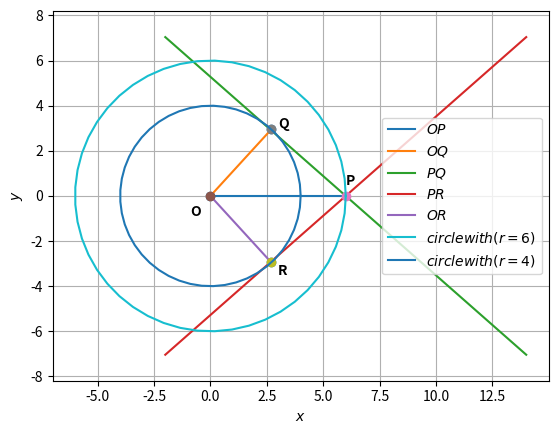

Here is the Python script that generated this plot:
# -*- coding: utf-8 -*-
"""assignment3.ipynb

Automatically generated by Colaboratory.

Original file is located at
    https://colab.research.google.com/<link-removed>
"""

import numpy as np


def dir_vec(A,B):
  return B-A

def norm_vec(A,B):
  return np.matmul(omat, dir_vec(A,B))

#Generate line points
#def line_gen(A,B):
#  len =10
#  dim = A.shape[0]
#  x_AB = np.zeros((dim,len))
#  lam_1 = np.linspace(0,1,len)
#  for i in range(len):
#    temp1 = A + lam_1[i]*(B-A)
#    x_AB[:,i]= temp1.T
#  return x_AB

#Generate line intercepts
def line_icepts(n,c):
  e1 = np.array([1,0]) 
  e2 = np.array([0,1]) 
  A = c*e1/(n@e1)
  B = c*e2/(n@e2)
  return A,B

#Generate line points
def line_dir_pt(m,A,k1,k2):
  len =10
  dim = A.shape[0]
  x_AB = np.zeros((dim,len))
  lam_1 = np.linspace(k1,k2,len)
  for i in range(len):
    temp1 = A + lam_1[i]*m
    x_AB[:,i]= temp1.T
  return x_AB
#Generate line points

def line_norm_eq(n,c,k):
  len =10
  dim = n.shape[0]
  m = omat@n
  m = m/np.linalg.norm(m)
#  x_AB = np.zeros((dim,2*len))
  x_AB = np.zeros((dim,len))
  lam_1 = np.linspace(k[0],k[1],len)
#  print(lam_1)
#  lam_2 = np.linspace(0,k2,len)
  if c==0:
    for i in range(len):
      temp1 = lam_1[i]*m
      x_AB[:,i]= temp1.T
  else:
    A,B = line_icepts(n,c)
    for i in range(len):
      temp1 = A + lam_1[i]*m
      x_AB[:,i]= temp1.T
#    temp2 = B + lam_2[i]*m
#    x_AB[:,i+len]= temp2.T
  return x_AB

#def line_dir_pt(m,A, dim):
#  len = 10
#  dim = A.shape[0]
#  x_AB = np.zeros((dim,len))
#  lam_1 = np.linspace(0,10,len)
#  for i in range(len):
#    temp1 = A + lam_1[i]*m
#    x_AB[:,i]= temp1.T
#  return x_AB


#Generate line points
def line_gen(A,B):
  len =10
  x_AB = np.zeros((2,len))
  lam_1 = np.linspace(0,1,len)
  for i in range(len):
    temp1 = A + lam_1[i]*(B-A)
    x_AB[:,i]= temp1.T
  return x_AB

#Foot of the Altitude
def alt_foot(A,B,C):
  m = B-C
  n = np.matmul(omat,m) 
  N=np.vstack((m,n))
  p = np.zeros(2)
  p[0] = m@A 
  p[1] = n@B
  #Intersection
  P=np.linalg.inv(N.T)@p
  return P

#Intersection of two lines
def line_intersect(n1,c1,n2,c2):
  N=np.vstack((n1,n2))
  p = np.array([c1,c2]) 
  #Intersection
  P=np.linalg.inv(N)@p
#  P=np.linalg.inv(N.T)@p
  return P

#Radius and centre of the circumcircle
#of triangle ABC
def ccircle(A,B,C):
  p = np.zeros(2)
  n1 = dir_vec(B,A)
  p[0] = 0.5*(np.linalg.norm(A)**2-np.linalg.norm(B)**2)
  n2 = dir_vec(C,B)
  p[1] = 0.5*(np.linalg.norm(B)**2-np.linalg.norm(C)**2)
  #Intersection
  N=np.vstack((n1,n2))
  O=np.linalg.inv(N)@p
  r = np.linalg.norm(A -O)
  return O,r

#Radius and centre of the incircle
#of triangle ABC
def icentre(A,B,C,k1,k2):
  p = np.zeros(2)
  t = norm_vec(B,C)
  n1 = t/np.linalg.norm(t)
  t = norm_vec(C,A)
  n2 = t/np.linalg.norm(t)
  t = norm_vec(A,B)
  n3 = t/np.linalg.norm(t)
  p[0] = n1@B- k1*n2@C
  p[1] = n2@C- k2*n3@A
  N=np.vstack((n1-k1*n2,n2-k2*n3))
  I=np.matmul(np.linalg.inv(N),p)
  r = n1@(I-B)
  #Intersection
  return I,r

def mult_line(A_I,b_z,k,m):
 for i in range(m):
  if i == 0:
    x = line_norm_eq(A_I[i,:],b_z[i],k[i,:])
  elif i == 1:
    y = line_norm_eq(A_I[i,:],b_z[i],k[i,:])
    z = np.vstack((x[None], y[None]))
  else:
    x = line_norm_eq(A_I[i,:],b_z[i],k[i,:])
    z = np.vstack((z,x[None]))
 return z

dvec = np.array([-1,1]) 
#Orthogonal matrix
omat = np.array([[0,1],[-1,0]])
# -*- coding: utf-8 -*-
"""Assignment3.ipynb

Automatically generated by Colaboratory.

Original file is located at
https://colab.research.google.com/<link-removed>  
"""

#Code by C.RAMYA TULASI
#May 27,2021
import numpy as np
import matplotlib.pyplot as plt
from numpy import linalg as LA

import sys                                          #for path to external scripts
sys.path.insert(0, '/storage/emulated/0/tlc/school/ncert/linman/codes/CoordGeo') 

#centre and radius of circles
O=np.array([0,0])
r1=6
r2=4

#Input parameters
O = np.array(([0,0]))
Q = np.array(([2.7,2.95]))
R= np.array(([2.7,-2.95]))
P = np.array(([6,0]))
f = -16
m = np.array(([1,-0.88]))
n = np.array(([1,0.88]))

k1 = 8
k2 = -8
##Generating all lines
x_PQ = line_dir_pt(m,P,k1,k2)
x_PR = line_dir_pt(n,P,k1,k2)
x_OP = line_gen(O,P)
x_OQ = line_gen(O,Q)
x_OR = line_gen(O,R)


#Plotting all lines
plt.plot(x_OP[0,:],x_OP[1,:],label='$OP$')
plt.plot(x_OQ[0,:],x_OQ[1,:],label='$OQ$')
plt.plot(x_PQ[0,:],x_PQ[1,:],label='$PQ$')
plt.plot(x_PR[0,:],x_PR[1,:],label='$PR$')
plt.plot(x_OR[0,:],x_OR[1,:],label='$OR$')



plt.plot(O[0], O[1], 'o')
plt.text(-0.9,-0.9,'O',weight = "bold")
plt.plot(P[0], P[1], 'o')
plt.text(6,0.5,'P',weight = "bold")
plt.plot(Q[0], Q[1], 'o')
plt.text(3,3,'Q', weight = "bold")
plt.plot(R[0], R[1], 'o')
plt.text(3,-3.5,'R', weight = "bold")

tri_coords = np.vstack((Q,R,O)).T
plt.scatter(tri_coords[0,:], tri_coords[1,:])
vert_labels = ['Q','R','O']



#Plotting the first circle of radius 6
c1 = 6
theta1 = np.linspace(0,2*np.pi,50)
x1 = c1*np.cos(theta1)
y1 = c1*np.sin(theta1)

plt.plot(x1,y1,label='$circle with (r=6)$')

#Plotting the second circle of radius 4
c2 = 4
theta2 = np.linspace(0,2*np.pi,50)
x2 = c2*np.cos(theta2)
y2 = c2*np.sin(theta2)

plt.plot(x2,y2,label='$circle with (r=4)$')


plt.xlabel('$x$')
plt.ylabel('$y$')
plt.legend(loc='best')
plt.grid() # minor
plt.axis('equal')
plt.show()

